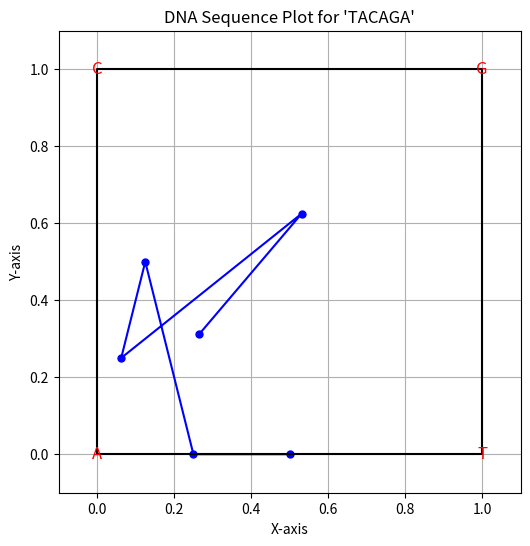

Source code (Python):
import matplotlib.pyplot as plt

# Define the corners of the square for A, T, G, and C
corners = {
    'A': (0, 0),  # Bottom-left corner
    'T': (1, 0),  # Bottom-right corner
    'C': (0, 1),  # Top-left corner
    'G': (1, 1)   # Top-right corner
}

# Function to calculate the midpoint between two points
def midpoint(p1, p2):
    return ((p1[0] + p2[0]) / 2, (p1[1] + p2[1]) / 2)

# Function to plot the sequence
def plot_dna_sequence(sequence):
    # Initialize the starting point as the center of the square
    center = (0, 0)
    current_point = midpoint(center, corners[sequence[0]])
    
    # Store the points for plotting
    x_points = [current_point[0]]
    y_points = [current_point[1]]
    
    # Iterate through the sequence, calculating midpoints
    for nucleotide in sequence[1:]:
        current_point = midpoint(current_point, corners[nucleotide])
        x_points.append(current_point[0])
        y_points.append(current_point[1])
        
    # Plotting
    plt.figure(figsize=(6, 6))
    plt.plot(x_points, y_points, marker='o', color='blue', linestyle='-', markersize=5)
    
    # Plot the square and label the corners
    plt.plot([0, 1, 1, 0, 0], [0, 0, 1, 1, 0], color='black') # Square outline
    for nucleotide, coord in corners.items():
        plt.text(coord[0], coord[1], nucleotide, fontsize=12, ha='center', va='center', color='red')
        
    plt.title(f"DNA Sequence Plot for '{sequence}'")
    plt.xlim(-0.1, 1.1)
    plt.ylim(-0.1, 1.1)
    plt.grid(True)
    plt.xlabel("X-axis")
    plt.ylabel("Y-axis")
    plt.gca().set_aspect('equal')
    plt.show()

# Input DNA sequence
dna_sequence = "TACAGA"
plot_dna_sequence(dna_sequence)
